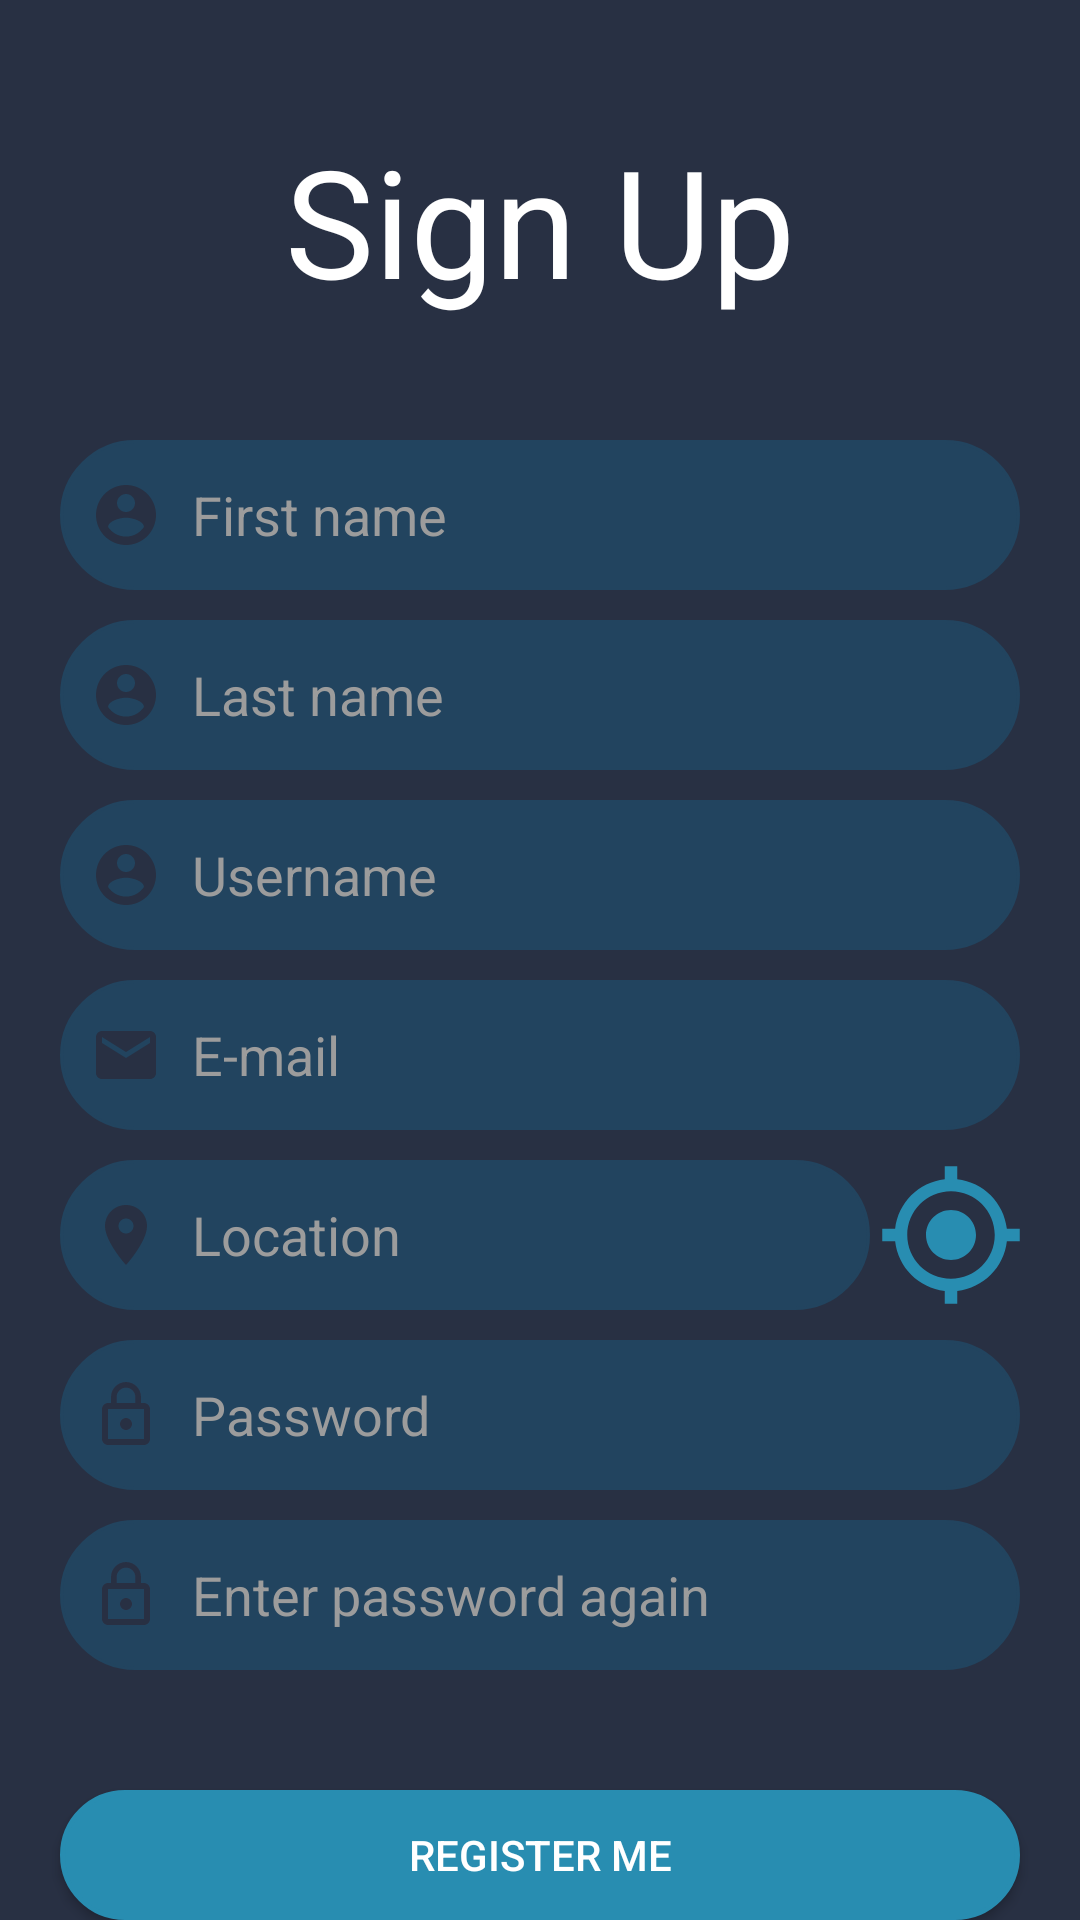

The Android layout XML behind this screen, and the referenced resources:
<!-- AndroidManifest.xml: application theme AppTheme -->
<!-- res/layout/activity_register.xml -->
<?xml version="1.0" encoding="utf-8"?>
<RelativeLayout xmlns:android="http://schemas.android.com/apk/res/android"
    xmlns:app="http://schemas.android.com/apk/res-auto"
    xmlns:tools="http://schemas.android.com/tools"
    android:layout_width="match_parent"
    android:layout_height="match_parent"
    android:background="@color/darkBlue2"
    tools:context=".Register">

    <TextView
        android:id="@+id/registerLabel"
        android:layout_width="wrap_content"
        android:layout_height="wrap_content"
        android:text="Sign Up"
        android:textSize="50dp"
        android:textColor="#FFF"
        android:layout_centerHorizontal="true"
        android:layout_marginTop="40dp"/>

    <EditText
        android:id="@+id/ime"
        android:layout_width="match_parent"
        android:layout_height="50dp"
        android:hint="First name"
        android:inputType="text"
        android:layout_below="@id/registerLabel"
        android:layout_marginLeft="20dp"
        android:layout_marginTop="40dp"
        android:layout_marginRight="20dp"
        android:paddingLeft="10dp"
        android:drawablePadding="10dp"
        android:background="@drawable/rounded_corner"
        android:drawableStart="@drawable/ic_account_circle_black_24dp2"
        android:textColor="?android:attr/windowBackground"
        android:textSize="18dp"/>
    <EditText
        android:id="@+id/prezime"
        android:layout_width="match_parent"
        android:layout_height="50dp"
        android:hint="Last name"
        android:inputType="text"
        android:layout_marginLeft="20dp"
        android:layout_marginTop="10dp"
        android:layout_marginRight="20dp"
        android:paddingLeft="10dp"
        android:drawablePadding="10dp"
        android:layout_below="@id/ime"
        android:background="@drawable/rounded_corner"
        android:drawableStart="@drawable/ic_account_circle_black_24dp2"
        android:textColor="?android:attr/windowBackground"
        android:textSize="18dp"/>

    <EditText
        android:id="@+id/usernameRegister"
        android:layout_width="match_parent"
        android:layout_height="50dp"
        android:hint="Username"
        android:inputType="text"
        android:layout_marginLeft="20dp"
        android:layout_marginTop="10dp"
        android:layout_marginRight="20dp"
        android:paddingLeft="10dp"
        android:drawablePadding="10dp"
        android:layout_below="@id/prezime"
        android:background="@drawable/rounded_corner"
        android:drawableStart="@drawable/ic_account_circle_black_24dp2"
        android:textColor="?android:attr/windowBackground"
        android:textSize="18dp"/>

    <EditText
        android:id="@+id/email"
        android:layout_width="match_parent"
        android:layout_height="50dp"
        android:hint="E-mail"
        android:inputType="textEmailAddress"
        android:layout_marginLeft="20dp"
        android:layout_marginTop="10dp"
        android:layout_marginRight="20dp"
        android:paddingLeft="10dp"
        android:drawablePadding="10dp"
        android:layout_below="@id/usernameRegister"
        android:background="@drawable/rounded_corner"
        android:drawableStart="@drawable/ic_email_black_24dp"
        android:textColor="?android:attr/windowBackground"
        android:textSize="18dp"/>

    <Button
        android:id="@+id/locateMe"
        android:layout_width="50dp"
        android:layout_height="50dp"
        android:layout_below="@id/email"
        android:layout_alignParentRight="true"
        android:layout_centerInParent="true"
        android:layout_marginRight="18dp"
        android:layout_marginTop="10dp"
        android:clickable="true"
        android:background="@drawable/ic_my_location_black_24dp" />

    <EditText
        android:id="@+id/location"
        android:layout_width="match_parent"
        android:layout_height="50dp"
        android:hint="Location"
        android:inputType="text"
        android:layout_marginLeft="20dp"
        android:layout_marginTop="10dp"
        android:layout_marginRight="70dp"
        android:paddingLeft="10dp"
        android:drawablePadding="10dp"
        android:layout_below="@id/email"
        android:background="@drawable/rounded_corner"
        android:drawableStart="@drawable/ic_location_on_black_24dp"
        android:textColor="?android:attr/windowBackground"
        android:textSize="18dp"/>

    <EditText
        android:id="@+id/passRegister"
        android:layout_width="match_parent"
        android:layout_height="50dp"
        android:hint="Password"
        android:inputType="textPassword"
        android:layout_marginLeft="20dp"
        android:layout_marginTop="10dp"
        android:layout_marginRight="20dp"
        android:paddingLeft="10dp"
        android:drawablePadding="10dp"
        android:layout_below="@id/location"
        android:background="@drawable/rounded_corner"
        android:drawableStart="@drawable/ic_lock_outline_black_24dp"
        android:textColor="?android:attr/windowBackground"
        android:textSize="18dp"/>

    <EditText
        android:id="@+id/rePassRegister"
        android:layout_width="match_parent"
        android:layout_height="50dp"
        android:hint="Enter password again"
        android:inputType="textPassword"
        android:layout_marginLeft="20dp"
        android:layout_marginTop="10dp"
        android:layout_marginRight="20dp"
        android:paddingLeft="10dp"
        android:drawablePadding="10dp"
        android:layout_below="@id/passRegister"
        android:background="@drawable/rounded_corner"
        android:drawableStart="@drawable/ic_lock_outline_black_24dp"
        android:textColor="?android:attr/windowBackground"
        android:textSize="18dp"/>

    <Button
        android:id="@+id/registerBtn"
        android:layout_width="match_parent"
        android:layout_marginRight="20dp"
        android:layout_marginLeft="20dp"
        android:layout_height="60dp"
        android:layout_below="@id/passRegister"
        android:layout_centerHorizontal="true"
        android:layout_marginTop="100dp"
        android:text="Register Me"
        android:textColor="@color/white"
        android:background="@drawable/mybutton"/>

    <ImageView
        android:id="@+id/mojaSlika"
        android:layout_width="wrap_content"
        android:layout_height="100dp"
        android:layout_centerHorizontal="true"
        android:background="@color/colorPrimaryDark"/>
</RelativeLayout>
<!-- resources referenced by this layout -->
<resources>
  <color name="colorPrimaryDark">#00574B</color>
  <color name="darkBlue2">#283043</color>
  <color name="white">#FFF</color>
  <!-- drawable ic_account_circle_black_24dp2 (drawable) -->
  <vector xmlns:android="http://schemas.android.com/apk/res/android"
          android:width="24dp"
          android:height="24dp"
          android:viewportWidth="24.0"
          android:viewportHeight="24.0">
      <path
          android:fillColor="@color/darkBlue2"
          android:pathData="M12,2C6.48,2 2,6.48 2,12s4.48,10 10,10 10,-4.48 10,-10S17.52,2 12,2zM12,5c1.66,0 3,1.34 3,3s-1.34,3 -3,3 -3,-1.34 -3,-3 1.34,-3 3,-3zM12,19.2c-2.5,0 -4.71,-1.28 -6,-3.22 0.03,-1.99 4,-3.08 6,-3.08 1.99,0 5.97,1.09 6,3.08 -1.29,1.94 -3.5,3.22 -6,3.22z"/>
  </vector>
  <!-- drawable ic_email_black_24dp (drawable) -->
  <vector xmlns:android="http://schemas.android.com/apk/res/android"
          android:width="24dp"
          android:height="24dp"
          android:viewportWidth="24.0"
          android:viewportHeight="24.0">
      <path
          android:fillColor="@color/darkBlue2"
          android:pathData="M20,4L4,4c-1.1,0 -1.99,0.9 -1.99,2L2,18c0,1.1 0.9,2 2,2h16c1.1,0 2,-0.9 2,-2L22,6c0,-1.1 -0.9,-2 -2,-2zM20,8l-8,5 -8,-5L4,6l8,5 8,-5v2z"/>
  </vector>
  <!-- drawable ic_location_on_black_24dp (drawable) -->
  <vector xmlns:android="http://schemas.android.com/apk/res/android"
          android:width="24dp"
          android:height="24dp"
          android:viewportWidth="24.0"
          android:viewportHeight="24.0">
      <path
          android:fillColor="@color/darkBlue2"
          android:pathData="M12,2C8.13,2 5,5.13 5,9c0,5.25 7,13 7,13s7,-7.75 7,-13c0,-3.87 -3.13,-7 -7,-7zM12,11.5c-1.38,0 -2.5,-1.12 -2.5,-2.5s1.12,-2.5 2.5,-2.5 2.5,1.12 2.5,2.5 -1.12,2.5 -2.5,2.5z"/>
  </vector>
  <!-- drawable ic_lock_outline_black_24dp (drawable) -->
  <vector android:height="24dp" android:tint="@color/darkBlue2"
      android:viewportHeight="24.0" android:viewportWidth="24.0"
      android:width="24dp" xmlns:android="http://schemas.android.com/apk/res/android">
      <path android:fillColor="@color/darkBlue2"
          android:pathData="M12,17c1.1,0 2,-0.9 2,-2s-0.9,-2 -2,-2 -2,0.9 -2,2 0.9,2 2,2zM18,8h-1L17,6c0,-2.76 -2.24,-5 -5,-5S7,3.24 7,6v2L6,8c-1.1,0 -2,0.9 -2,2v10c0,1.1 0.9,2 2,2h12c1.1,0 2,-0.9 2,-2L20,10c0,-1.1 -0.9,-2 -2,-2zM8.9,6c0,-1.71 1.39,-3.1 3.1,-3.1s3.1,1.39 3.1,3.1v2L8.9,8L8.9,6zM18,20L6,20L6,10h12v10z"/>
  </vector>
  <!-- drawable mybutton (drawable) -->
  <?xml version="1.0" encoding="utf-8"?>
  <shape xmlns:android="http://schemas.android.com/apk/res/android"
      android:shape="rectangle">
      <gradient android:startColor="@color/lightBlue"
          android:endColor="@color/lightBlue"
          android:angle="270" />
      <corners android:radius="50dp" />
      <stroke android:width="5px" android:color="@color/lightBlue" />
  </shape>
  <!-- drawable rounded_corner (drawable) -->
  <?xml version="1.0" encoding="utf-8"?>
  <shape xmlns:android="http://schemas.android.com/apk/res/android" >
      <stroke
          android:width="1dp"
          android:color="@color/editeBlue" />
  
      <solid android:color="@color/editeBlue" />
  
      <padding
          android:left="5dp"
          android:right="5dp"
          android:bottom="5dp"
          android:top="5dp" />
  
      <corners android:radius="50dp" />
  </shape>
  <style name="AppTheme" parent="Theme.AppCompat.Light.NoActionBar">
          
          <item name="colorPrimary">@color/darkBlue</item>
          <item name="colorPrimaryDark">@color/darkBlue</item>
          <item name="colorAccent">@color/lightBlue</item>
  
          <item name="android:textColorHint">@color/gray</item>
      </style>
  <color name="lightBlue">#288DB1</color>
  <color name="editeBlue">#22445F</color>
  <color name="darkBlue">#1C2F43</color>
  <color name="gray">#9C9C9C</color>
</resources>
